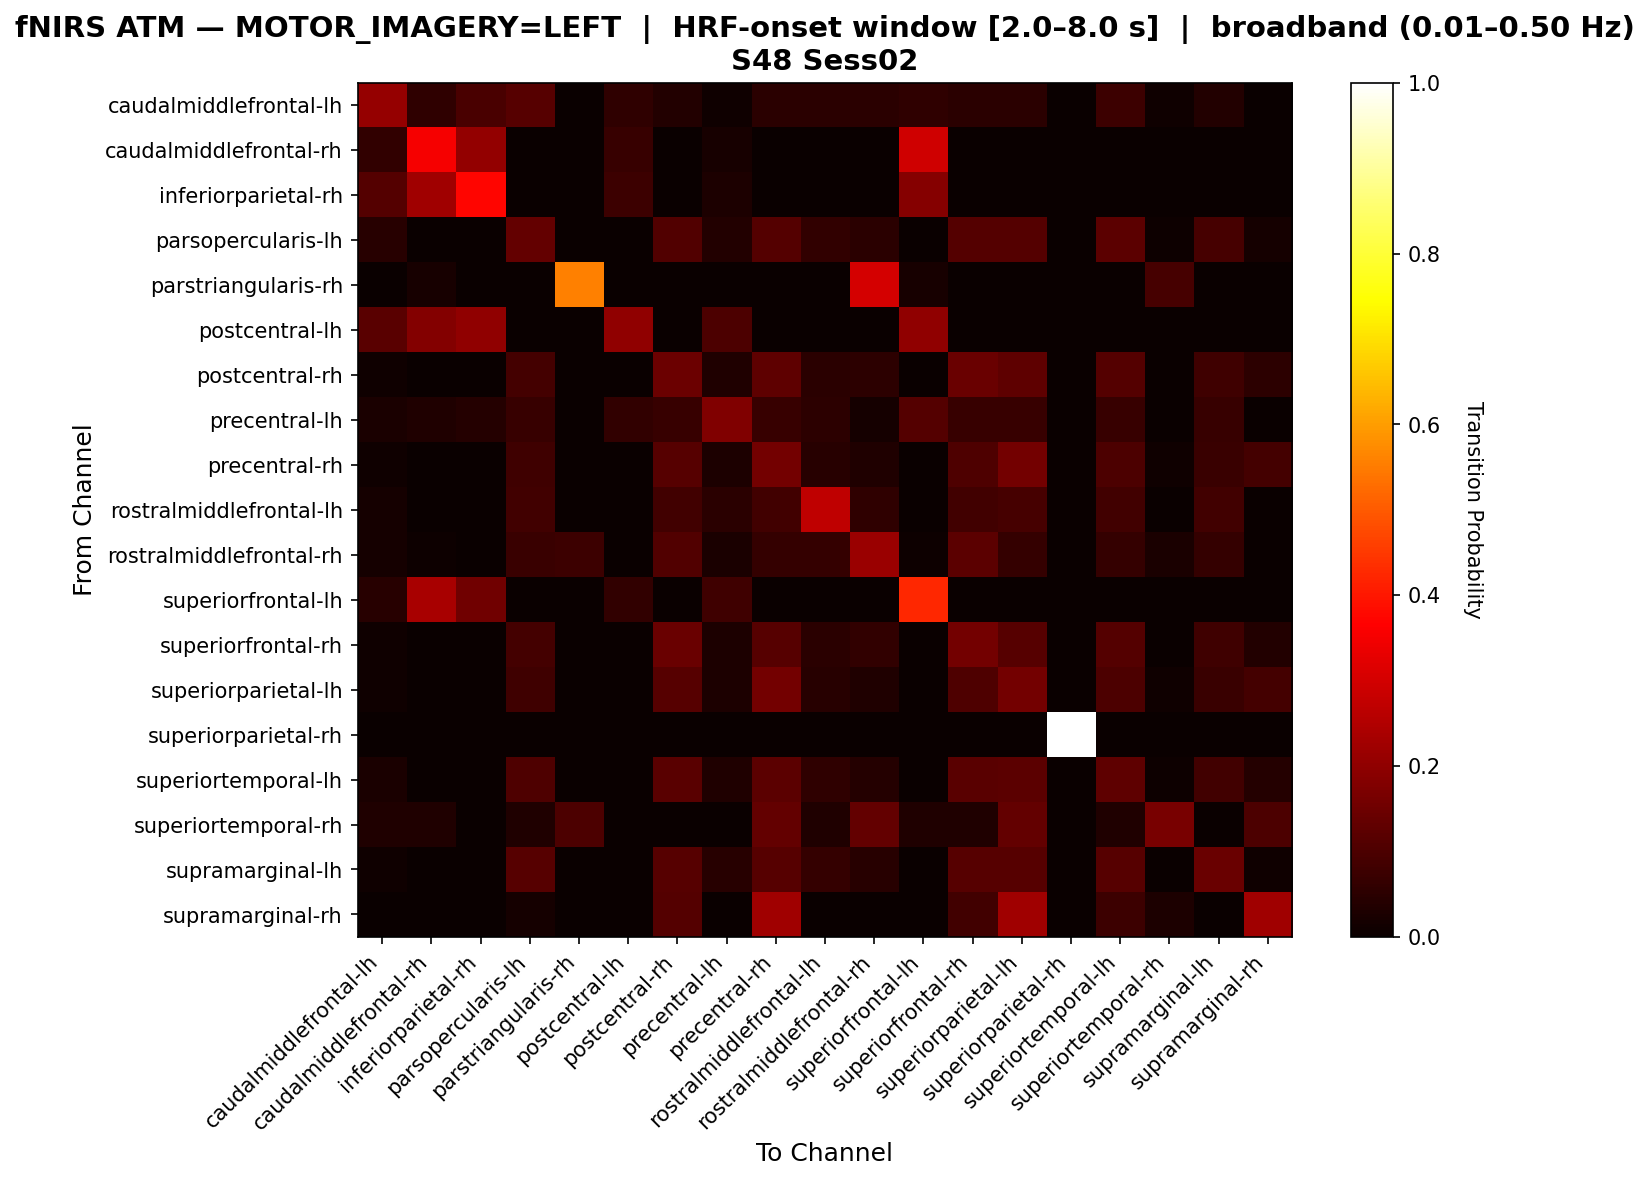

Data behind this chart, as committed beside it:
, caudalmiddlefrontal-lh, caudalmiddlefrontal-rh, inferiorparietal-rh, parsopercularis-lh, parstriangularis-rh, postcentral-lh, postcentral-rh, precentral-lh, precentral-rh, rostralmiddlefrontal-lh, rostralmiddlefrontal-rh, superiorfrontal-lh, superiorfrontal-rh, superiorparietal-lh, superiorparietal-rh, superiortemporal-lh, superiortemporal-rh, supramarginal-lh, supramarginal-rh
caudalmiddlefrontal-lh, 0.2095, 0.05714, 0.09524, 0.1143, 0.0, 0.05714, 0.0381, 0.009524, 0.04762, 0.04762, 0.04762, 0.05714, 0.04762, 0.04762, 0.0, 0.07619, 0.009524, 0.0381, 0.0
caudalmiddlefrontal-rh, 0.05882, 0.3529, 0.2059, 0.0, 0.0, 0.06863, 0.0, 0.01961, 0.0, 0.0, 0.0, 0.2941, 0.0, 0.0, 0.0, 0.0, 0.0, 0.0, 0.0
inferiorparietal-rh, 0.1121, 0.2243, 0.3738, 0.0, 0.0, 0.07477, 0.0, 0.02804, 0.0, 0.0, 0.0, 0.1869, 0.0, 0.0, 0.0, 0.0, 0.0, 0.0, 0.0
parsopercularis-lh, 0.04405, 0.0, 0.0, 0.1366, 0.0, 0.0, 0.1057, 0.03524, 0.1101, 0.06167, 0.04846, 0.0, 0.1101, 0.1101, 0.0, 0.1233, 0.004405, 0.09251, 0.01762
parstriangularis-rh, 0.0, 0.02326, 0.0, 0.0, 0.5581, 0.0, 0.0, 0.0, 0.0, 0.0, 0.3023, 0.02326, 0.0, 0.0, 0.0, 0.0, 0.09302, 0.0, 0.0
postcentral-lh, 0.12, 0.18, 0.2, 0.0, 0.0, 0.2, 0.0, 0.1, 0.0, 0.0, 0.0, 0.2, 0.0, 0.0, 0.0, 0.0, 0.0, 0.0, 0.0
postcentral-rh, 0.007843, 0.0, 0.0, 0.08627, 0.0, 0.0, 0.1451, 0.03137, 0.1255, 0.04706, 0.05098, 0.0, 0.1412, 0.1255, 0.0, 0.1098, 0.0, 0.07843, 0.05098
precentral-lh, 0.02564, 0.03419, 0.04274, 0.06838, 0.0, 0.05983, 0.06838, 0.1795, 0.06838, 0.05128, 0.01709, 0.1111, 0.06838, 0.06838, 0.0, 0.06838, 0.0, 0.06838, 0.0
precentral-rh, 0.01045, 0.0, 0.0, 0.08014, 0.0, 0.0, 0.115, 0.02787, 0.1568, 0.0453, 0.03136, 0.0, 0.1045, 0.1568, 0.0, 0.101, 0.01045, 0.07317, 0.08711
rostralmiddlefrontal-lh, 0.0184, 0.0, 0.0, 0.08589, 0.0, 0.0, 0.08589, 0.04908, 0.08589, 0.2699, 0.05521, 0.0, 0.08589, 0.09202, 0.0, 0.08589, 0.0, 0.08589, 0.0
rostralmiddlefrontal-rh, 0.01923, 0.00641, 0.0, 0.07051, 0.07692, 0.0, 0.109, 0.02564, 0.0641, 0.0641, 0.2179, 0.00641, 0.1218, 0.0641, 0.0, 0.0641, 0.02564, 0.0641, 0.0
superiorfrontal-lh, 0.04444, 0.237, 0.1556, 0.0, 0.0, 0.05926, 0.0, 0.08148, 0.0, 0.0, 0.0, 0.4222, 0.0, 0.0, 0.0, 0.0, 0.0, 0.0, 0.0
superiorfrontal-rh, 0.01149, 0.0, 0.0, 0.08812, 0.0, 0.0, 0.1418, 0.03065, 0.1149, 0.04981, 0.0613, 0.0, 0.1571, 0.1149, 0.0, 0.1111, 0.0, 0.08046, 0.03831
superiorparietal-lh, 0.01045, 0.0, 0.0, 0.08014, 0.0, 0.0, 0.115, 0.02787, 0.1568, 0.0453, 0.03136, 0.0, 0.1045, 0.1568, 0.0, 0.101, 0.01045, 0.07317, 0.08711
superiorparietal-rh, 0.0, 0.0, 0.0, 0.0, 0.0, 0.0, 0.0, 0.0, 0.0, 0.0, 0.0, 0.0, 0.0, 0.0, 1.0, 0.0, 0.0, 0.0, 0.0
superiortemporal-lh, 0.024, 0.0, 0.0, 0.104, 0.0, 0.0, 0.12, 0.032, 0.124, 0.056, 0.04, 0.0, 0.12, 0.124, 0.0, 0.128, 0.004, 0.084, 0.04
superiortemporal-rh, 0.03333, 0.03333, 0.0, 0.03333, 0.1, 0.0, 0.0, 0.0, 0.1333, 0.03333, 0.1333, 0.03333, 0.03333, 0.1333, 0.0, 0.03333, 0.1667, 0.0, 0.1
supramarginal-lh, 0.01087, 0.0, 0.0, 0.1141, 0.0, 0.0, 0.1141, 0.04348, 0.1141, 0.06522, 0.04348, 0.0, 0.1141, 0.1141, 0.0, 0.1141, 0.0, 0.1413, 0.01087
supramarginal-rh, 0.0, 0.0, 0.0, 0.01887, 0.0, 0.0, 0.1132, 0.0, 0.2264, 0.0, 0.0, 0.0, 0.08491, 0.2264, 0.0, 0.07547, 0.0283, 0.0, 0.2264
